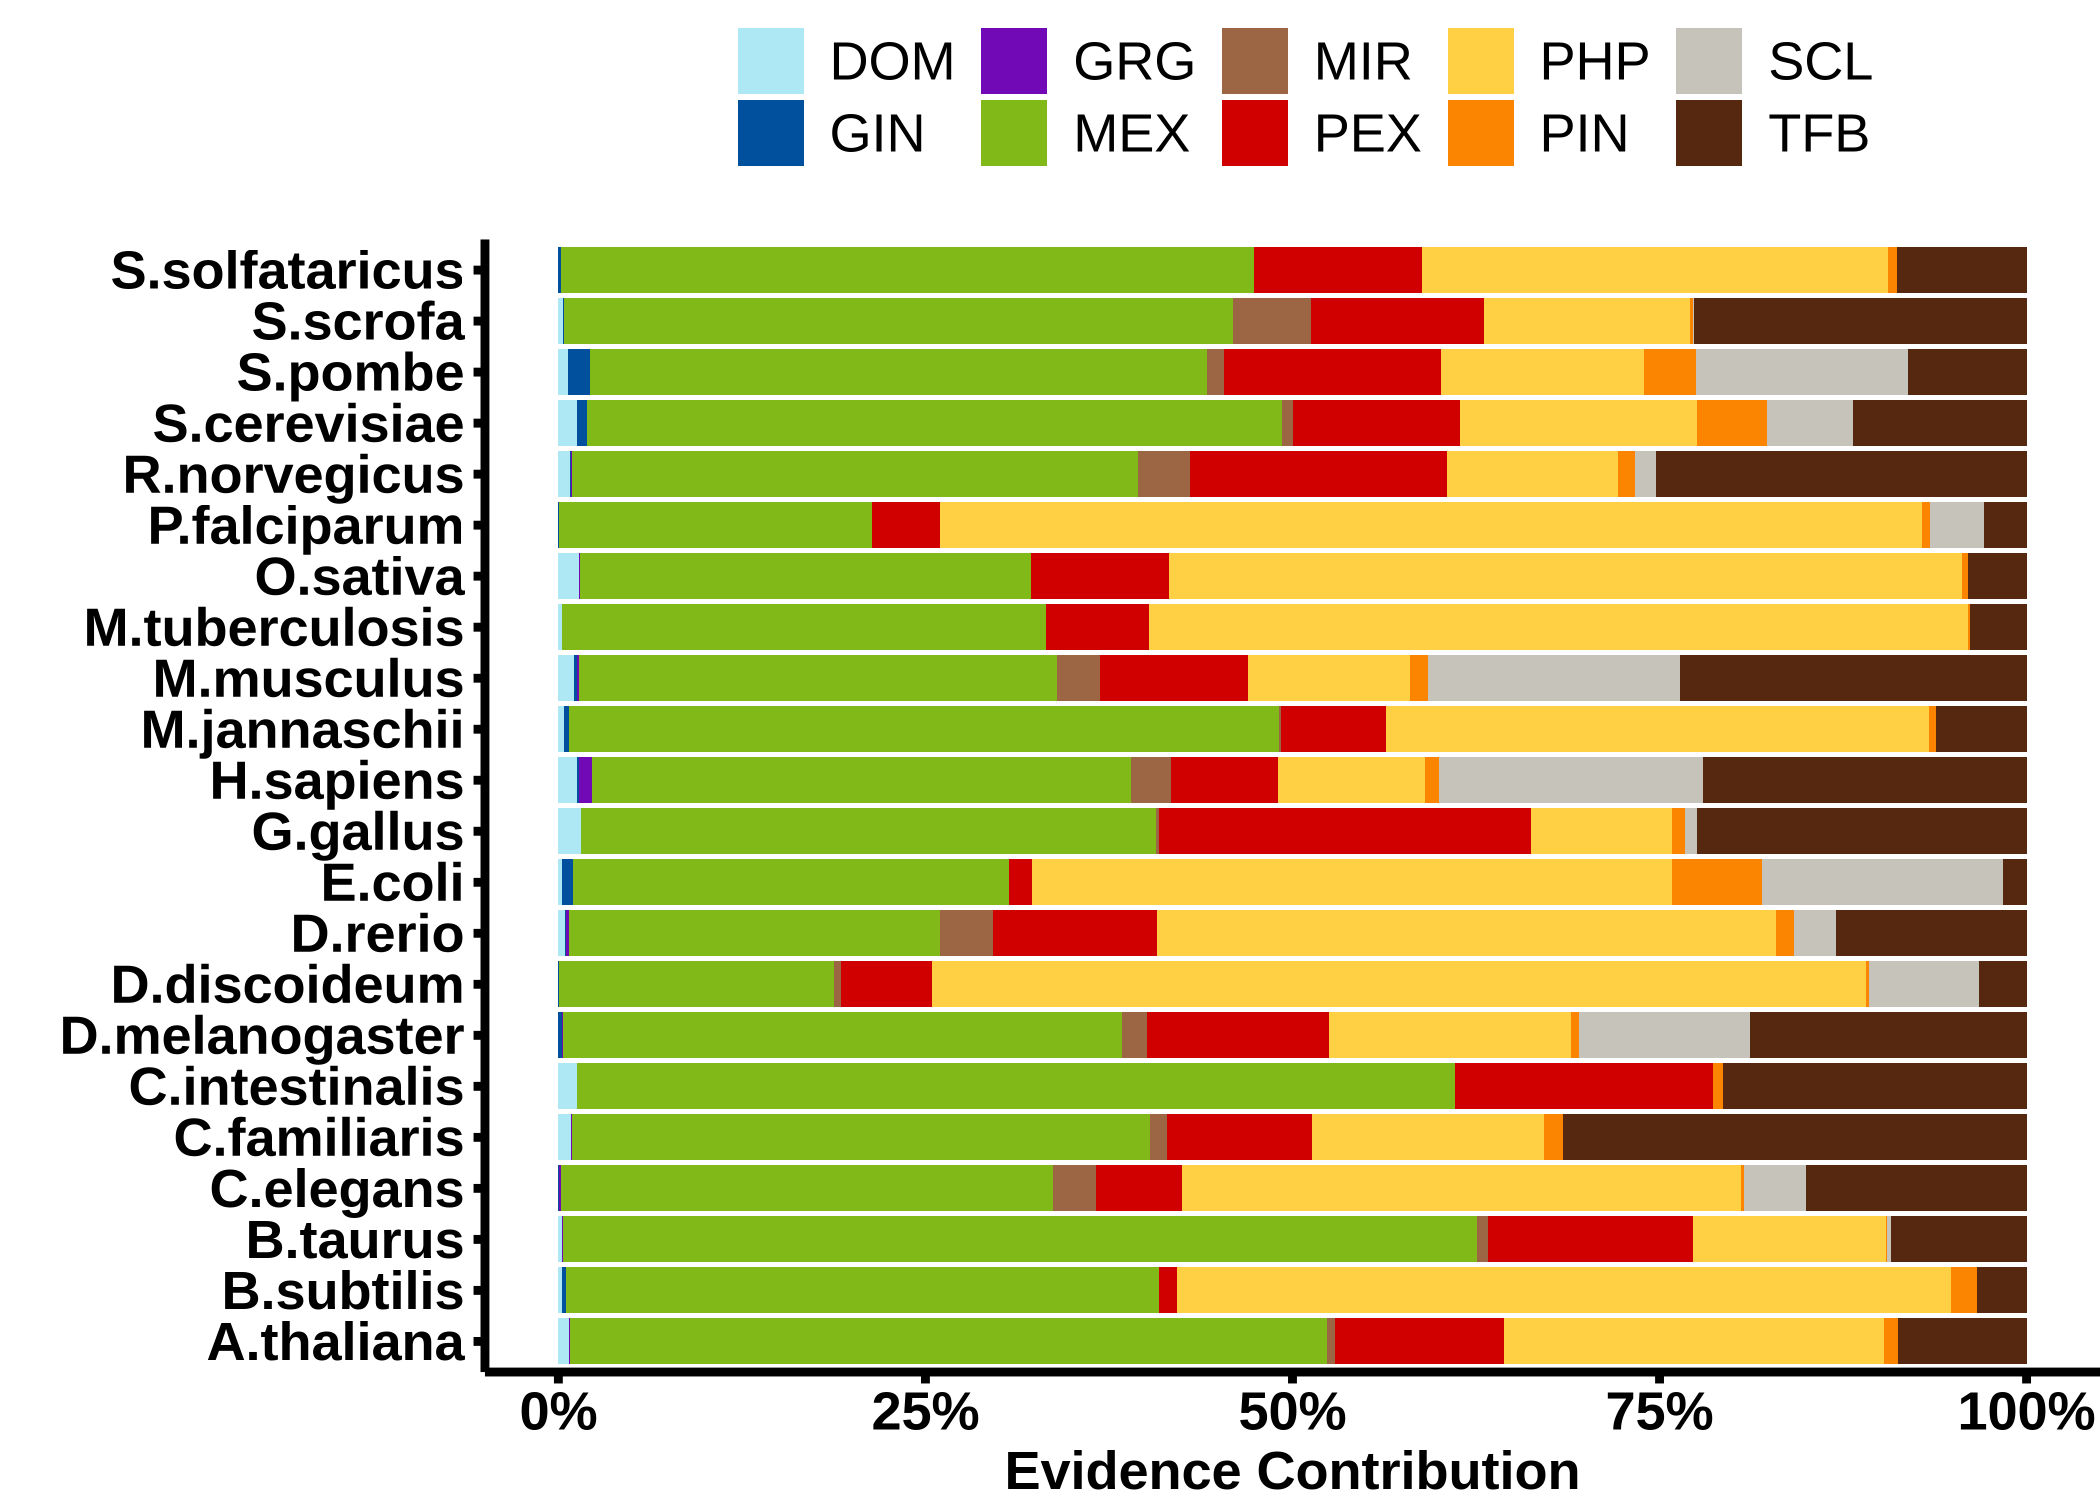

Data behind this chart, as committed beside it:
Species	Evidence	LLR
A.thaliana	DOM	258890
A.thaliana	GIN	4513
A.thaliana	GRG	2022
A.thaliana	MEX	17963439
A.thaliana	MIR	196321
A.thaliana	PEX	4023249
A.thaliana	PHP	9000442
A.thaliana	PIN	345833
A.thaliana	SCL	0
A.thaliana	TFB	3045168
B.subtilis	DOM	2228
B.subtilis	GIN	1875
B.subtilis	GRG	0
B.subtilis	MEX	332121
B.subtilis	MIR	0
B.subtilis	PEX	10212
B.subtilis	PHP	433654
B.subtilis	PIN	14294
B.subtilis	SCL	0
B.subtilis	TFB	28053
B.taurus	DOM	105114
B.taurus	GIN	0
B.taurus	GRG	27059
B.taurus	MEX	26452561
B.taurus	MIR	320346
B.taurus	PEX	5954139
B.taurus	PHP	5568890
B.taurus	PIN	53507
B.taurus	SCL	112761
B.taurus	TFB	3915078
C.elegans	DOM	6.342
C.elegans	GIN	3130
C.elegans	GRG	31108
C.elegans	MEX	7018647
C.elegans	MIR	610493
C.elegans	PEX	1225756
C.elegans	PHP	7970535
C.elegans	PIN	39301
C.elegans	SCL	892618
C.elegans	TFB	3142911
C.familiaris	DOM	148970
C.familiaris	GIN	2837
C.familiaris	GRG	11890
C.familiaris	MEX	6873261
C.familiaris	MIR	200705
C.familiaris	PEX	1723497
C.familiaris	PHP	2767402
C.familiaris	PIN	223473
C.familiaris	SCL	882.6
C.familiaris	TFB	5510859
C.intestinalis	DOM	17611
C.intestinalis	GIN	0
C.intestinalis	GRG	0
C.intestinalis	MEX	848259
C.intestinalis	MIR	24.21
C.intestinalis	PEX	249969
C.intestinalis	PHP	0
C.intestinalis	PIN	9393
C.intestinalis	SCL	0
C.intestinalis	TFB	293172
... 160 more rows
